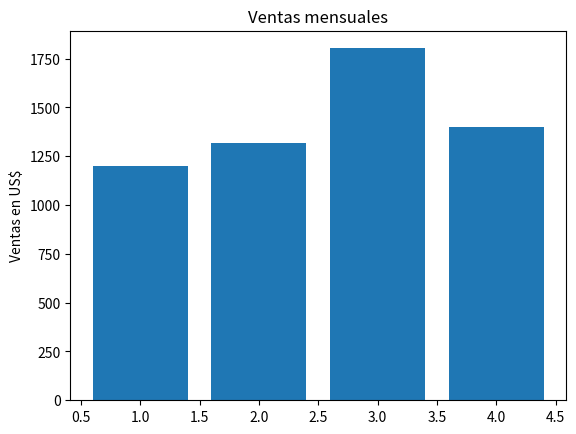

Here is the Python script that generated this plot:
import matplotlib.pyplot as plt

x = [1,2,3,4]
y = [1200,1320,1803,1400]

plt.bar(x,y)

plt.ylabel("Ventas en US$")

plt.title("Ventas mensuales")

plt.show()
